pico-8 play session: hold → + tap 🅾

[t = 1 s] hold → ~1s, tap 🅾 ~2×
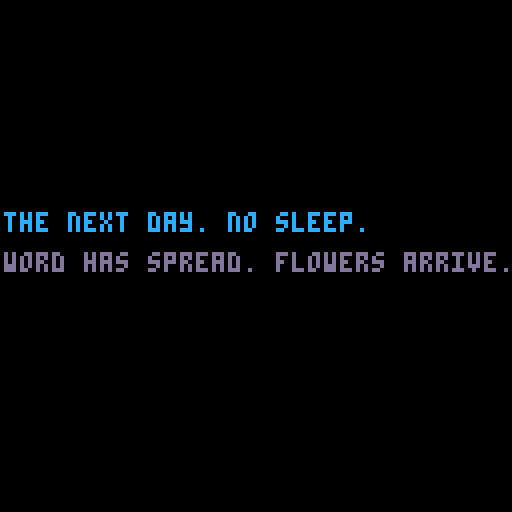
[t = 2 s] hold → ~2s, tap 🅾 ~4×
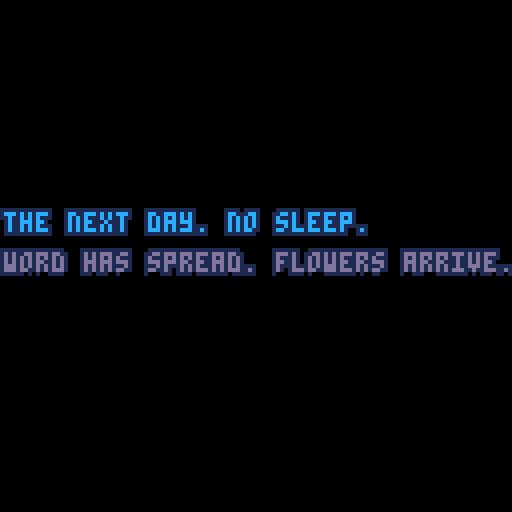
[t = 4 s] hold → ~4s, tap 🅾 ~7×
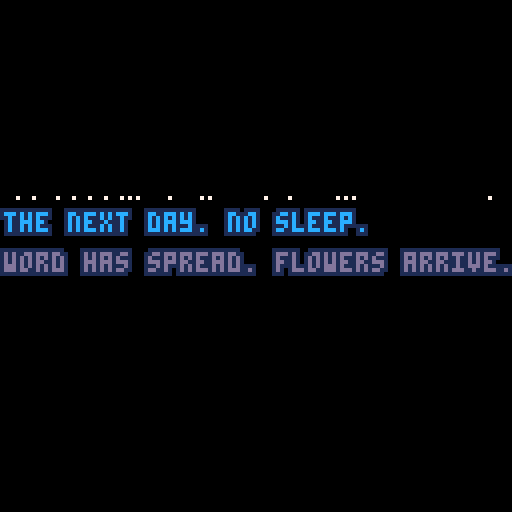

pico-8 cartridge
version 16
__lua__
-- the loss levels
-- [redacted]

function _init()
	sfx(0)

	setupgameparts()
	setuptimeout()
	setupglitches()
	setupfader()
end

function setupgameparts()
	debug = true
	nextgame = 'games/8-arn.p8'
	line1 = "the next day. no sleep."
	line2 = "word has spread. flowers arrive."
	success = "the outpouring\n\nis overwhelming."
	failure = "overwhelmed\n\nby everything."
	col1 = 12
	col2 = 13

	grad = 0

	player = {}
	player.moving = false
	player.frame = 0
	player.framecount = 0
	player.x = 50
	player.y = 106
	player.step = 0
	player.speed = 3
	player.flip = false
	player.idlesprite = 32
	player.sprite = 0

	starty = -900

	flower1 = {}
	flower1.x = 2
	flower1.y = starty - 210
	flower1.speed = 2.6
	flower1.sprite = 64

	flower2 = {}
	flower2.x = 20
	flower2.y = starty - 120
	flower2.speed = 2.5
	flower2.sprite = 66

	flower3 = {}
	flower3.x = 40
	flower3.y = starty  - 110
	flower3.speed = 2.8
	flower3.sprite = 68

	flower4 = {}
	flower4.x = 60
	flower4.y = starty - 130
	flower4.speed = 2.6
	flower4.sprite = 70

	flower5 = {}
	flower5.x = 80
	flower5.y = starty - 120
	flower5.speed = 3
	flower5.sprite = 72

	flower6 = {}
	flower6.x = 100
	flower6.y = starty - 170
	flower6.speed = 3.4
	flower6.sprite = 74

	flashcurrent = 0
	flashrate = 10
	flashstate = false

	messagetimer = 0
	messagelimit = 100

	flashcurrent = 0
	flashrate = 10
	flashstate = false

	losecount = 0
	losemark = 500

	shaking = false
	shakecount = 0
	shakelimit = 10

	playedendsound = false
end

function setuptimeout()
	tcurrent = 0
	tmax = 60 * 10 -- reset timeout to return to the main menu
end

function setupfader()
	state = "waiting" -- or fadingdown or playing
	waittime = 0
	waittotal = 40
	fadedelay = 0
	fadelimit = 150

	ypos = -20
end

function setupglitches()
	glit = {}
	glit.height=128
	glit.width=128
	glit.t=0
end

function _update()
	if not showingmessage then
		if state=="playing" or state == "fail" or state == "success" then
			checkinputs()
		end
	else
		player.moving = false
	end

	flower1.y += flower1.speed
	flower2.y += flower2.speed
	flower3.y += flower3.speed
	flower4.y += flower4.speed
	flower5.y += flower5.speed
	flower6.y += flower6.speed

	checklossstate()

	shake()
end

function _draw()
	cls(0)
	drawgame()
	checktimeout()
	handlewinloss()
	handlefading()
	checkcollisions()
	flash()
	glitch()
end


function drawgame()
	-- background
	rectfill_p(0,0,128,128,grad,0,2)

	-- floor
	rectfill_p(0,120,128,128,4,9,10)

	-- player
	if state=="playing" or state == "fail" or state == "success" then
		animateplayer()
	end

	-- flowers
	spr(flower1.sprite, flower1.x, flower1.y, 2, 2)
	spr(flower2.sprite, flower2.x, flower2.y, 2, 2)
	spr(flower3.sprite, flower3.x, flower3.y, 2, 2)
	spr(flower4.sprite, flower4.x, flower4.y, 2, 2)
	spr(flower5.sprite, flower5.x, flower5.y, 2, 2)
	spr(flower6.sprite, flower6.x, flower6.y, 2, 2)

	if player.moving then
		spr(player.sprite * 2, player.x, player.y, 2, 2, player.flip)
	end

	if not player.moving then
		spr(32, player.x, player.y, 2, 2, player.flip)
	end

	-- debug
	if debug then
		--print(player.x, 10, 10, 11)
	end

end

function animateplayer()
	if player.moving then
		player.step+=1

		if(player.step%2==0) player.sprite += 1

	  if player.sprite > 7 then
	   player.sprite = 0
	  end
	end
end

function checkcollisions()
	if dst(player, flower1) > 0 and dst(player, flower1) < 6 and flower1.y > 60 then
		flower1.y = -1000
		flower1.speed = 0
		grad+=2
	end

	if dst(player, flower2) > 0 and dst(player, flower2) < 6 and flower2.y > 60 then
		flower2.y = -1000
		flower2.speed = 0
		grad+=2
	end

	if dst(player, flower3) > 0 and dst(player, flower3) < 6 and flower3.y > 60 then
		flower3.y = -1000
		flower3.speed = 0
		grad+=2
	end

	if dst(player, flower4) > 0 and dst(player, flower4) < 6 and flower4.y > 60 then
		flower4.y = -1000
		flower4.speed = 0
		grad+=2
	end

	if dst(player, flower5) > 0 and dst(player, flower5) < 6 and flower5.speed > 0 then
		flower5.y = -1000
		flower5.speed = 0
		grad+=2
	end

	if dst(player, flower6) > 0 and dst(player, flower6) < 6 and flower6.speed > 0 then
		flower6.y = -1000
		flower6.speed = 0
		grad+=2
	end

	if grad == 12 then state = "success" end
end

function dst(p0, p1)
 local dx = p0.x - p1.x
 local dy = p0.y - p1.y

 return sqrt(dx*dx+dy*dy)
end

function outline(s,x,y,c1,c2)
	for i=0,2 do
	 for j=0,2 do
	  if not(i==1 and j==1) then
	   print(s,x+i,y+j,c1)
	  end
	 end
	end
	print(s,x+1,y+1,c2)
end

function checklossstate()
	if losecount == losemark -1 and grad >= 10 then
		state = "success"

	elseif losecount < losemark then
		losecount+=1

	elseif(losecount == losemark and not showingmessage) then
		state="fail"
		shaking = true
	end
end

function checkinputs()
	player.moving = false

	if btn(0) and player.x > 2 then
		resettimeout()
		player.x-=player.speed
		player.flip = true;
		player.moving = true
	end

	if btn(1) and player.x < 104 then
		resettimeout()
		player.x+=player.speed
		player.flip = false
		player.moving = true
	end

	if(btn(2)) resettimeout()
	if(btn(3)) resettimeout()
	if(btn(4)) resettimeout()
	if(btn(5)) resettimeout()

	if not player.moving then
    player.sprite = 0
  end
end

function resettimeout()
	tcurrent = 0
end

function checktimeout()
	if tcurrent < tmax then tcurrent+=1 end

	if tcurrent == tmax then
		load('losslevels.p8')
	end
end

function handlefading()
	if state == "waiting" then
		if fadedelay < fadelimit then
			fadedelay+=1
		end

		if fadedelay == fadelimit then
			state = "fadingup"
		end

		drawmessage()
	end

	if state == "fadingup" then
		waittime+=1

		if waittime < waittotal  then
			rectfill( 0, 0, 127, 127 - (3 * waittime), 0 )
			rectfill( 127, 127, 0, 3 * waittime, 0 )
			drawmessage()
			ypos += 4
		end
	end

	if waittime == waittotal then
		if state == "fadingup" then
			state = "playing"
			waittime = 0
		end

		if state == "fadingdown" then
			load(nextgame)
		end
	end

	if state == "fadingdown" then
		waittime+=1
		rectfill( 0, 0, 127, 3 * waittime, 0 )
		rectfill( 127, 127, 0, 127 - (3 * waittime), 0 )
	end
end

function handlewinloss()
	if state == "success" then
		outline(success,34,70,3,11)
		showingmessage = true

		if playedendsound == false then
			sfx(2)
			playedendsound = true
		end
	end

	if state == "fail" then
		outline(failure,34,70,8,2)
		showingmessage = true

		if playedendsound == false then
			sfx(3)
			playedendsound = true
		end
	end

	if showingmessage then
		messagetimer+=1
		if(messagetimer >= messagelimit) state = "fadingdown"
	end
end

function drawmessage()
	-- draw shutters
	rectfill( 0, 0, 127, 127 - (3 * waittime), 0 )
	rectfill( 127, 127, 0, 3 * waittime, 0 )

	-- draw text
	if(ypos < 50) then ypos+= 4 end

	if flashstate then
		outline(line1,0,ypos,0,col1)
		outline(line2,0,ypos+10,0,col2)
	else
		outline(line1,0,ypos,1,col1)
		outline(line2,0,ypos+10,1,col2)
	end
end

function rectfill_p(x0,y0,x1,y1,p,c0,c1)
 fill_pattern(p)
 col=color_pattern(c0,c1)
 rectfill(x0,y0,x1,y1,col)
end

function fill_pattern(n)
 t={
 0b1111111111111111,
 0b1111111111110111,
 0b1111110111110111,
 0b1111110111110101,
 0b1111010111110101,
 0b1111010110110101,
 0b1110010110110101,
 0b1110010110100101,
 0b1010010110100101,
 0b1010010110100001,
 0b1010010010100001,
 0b1010010010100000,
 0b1010000010100000,
 0b1010000000100000,
 0b1000000000100000,
 0b1000000000000000,
 0b0000000000000000}
 if n<0 then n=0
 elseif n>16 then n=16 end
 fillp(t[n+1])
end

function color_pattern(c0,c1)
 t={0,1,2,3,4,5,6,7,8,9,
 "a","b","c","d","e","f"}
 return "0x"..t[c0+1]..t[c1+1]
end

function flash()
	flashcurrent+=1

	if flashcurrent > flashrate then
		flashstate = true
	else
		flashstate = false
	end

	if flashcurrent == flashrate * 2 then
		flashcurrent = 0
	end
end

function glitch()
	if g_on == true then -- on boolean is mangaged by the timer
		local t={7,6,10} -- create array of three colors
		local c=rnd(3) -- generate a random number between 1 and 3, we'll use this in a bit
		c=flr(c) -- make sure our random number is an integer and not a float
		for i=0, 5, 4 do -- the outer loop generates the vertical glitch dots
			local gl_height = rnd(glit.height)
			for h=0, 100, 2 do -- the inner loop creates longer horizontal lines
				pset(rnd(glit.width), gl_height, t[c]) -- write the random pixels to the screen and randomize the colors from the previously generated random number against out color array
			end
		end
	end

	-- animation timeline that turns the static on and off
	if glit.t>30 and glit.t < 50 then
		g_on=true
	elseif glit.t>70 and glit.t < 80 then
		g_on=true
	elseif glit.t>120 then
		glit.t = 0

	else
		g_on=false

	end
	glit.t+=1

	o1 = flr(rnd(0x1f00)) + 0x6040
 o2 = o1 + flr(rnd(0x4)-0x2)
 len = flr(rnd(0x40))

 memcpy(o1,o2,len)
end

function shake(reset) -- shake the screen
	camera(0,0) -- reset to 0,0 before each shake so we don't drift

	if shaking then
		if(shakecount < shakelimit) shakecount+=1
		if(shakecount == shakelimit) shaking = false
		if not reset then -- if the param is true, don't shake, just reset the screen to default
			camera(flr(rnd(3)-3),flr(rnd(3)-3)) -- define shake power here (-5 to shake equally in all directions)
		end
	end
end
__gfx__
000000000000000000000000000000000000000000000000000000ffff000000000000000000000000000000000000000000000000000000000000ffff000000
000000ffff0000000000000000000000000000ffff00000000000fff55f00000000000ffff0000000000000000000000000000ffff00000000000ff55f500000
00000fff55f00000000000ffff00000000000ffff550000000000fff75f0000000000fff55f00000000000ffff00000000000ff55f50000000000ff75f500000
00000fff75f0000000000ffff550000000000ffff750000000000ffffff0000000000fff75f0000000000ff55f50000000000ff75f50000000000ffffff00000
00000ffffff0000000000ffff750000000000ffffff00000000000ffff00000000000ffffff0000000000ff75f50000000000ffffff00000000000ffff000000
000000ffff00000000000ffffff00000000000ffff0000000000007777000000000000ffff00000000000ffffff00000000000ffff0000000000007777000000
0000007777000000000000ffff000000000000777700000000000077777000000000007777000000000000ffff00000000000077770000000000007777700000
00000077777000000000007777000000000007777770000000000077777000000000007777700000000000777700000000000077777000000000007777700000
000000777770000000000777777000000000077777700000000000777770000000000777777700000000077777770000000007777777000000000777777f0000
0000007777700000000007777770000000000f7777ff000000000007ff70000000000ff7777ff000000077777777700000000ff7777ff000000007ff777f0000
000000777ff0000000000f7777ff000000000ff777ff000000000011ff10000000000ff7777ff0000000ff77777ff00000000ff7777ff000000000ff11110000
000000111ff100000000001111ff00000000000111000000000000161110000000000011111000000000ff77777ff00000000000111000000000001111110000
00000011111110000000611111100000000006111100000000000016110000000000001111110000000000111110000000000001111000000000001106110000
00000111001110000000611101100000000006111000000000000016000000000000011100110000000061100110000000000061110000000000011106000000
00001110000660000000600001100000000006011000000000000011000000000000011000066000000061000110000000000060110000000000011000000000
00006600000000000000000000660000000000006600000000000006600000000000066000000000000000000066000000000000066000000000006600000000
00000000000000000000000000000000000000000000000000000000000000000000000000000000000000000000000000000000000000000000000000000000
000000ffff0000000000000000000000000000000000000000000000000000000000000000000000000000ffff00000000000000000000000000000000000000
00000f55f5500000000000ffff0000000000000000000000000000ffff000000000000ffff00000000000f55f550000000000000000000000000000000000000
00000f75f570000000000f55f5500000000000ffff00000000000f55f550000000000f55f550000000000f75f570000000000000000000000000000000000000
00000ffffff0000000000f75f570000000000f55f550000000000f75f570000000000f75f570000000000ffffff0000000000000000000000000000000000000
000000ffff00000000000ffffff0000000000f75f570000000000ffffff0000000000ffffff00000000000ffff00000000000000000000000000000000000000
0000077777700000000000ffff00000000000ffffff00000000007ffff700000000007ffff700000000007777770000000000000000000000000000000000000
00007777777700000000077777700000000007ffff70000000000777777000000000777777770000000077777777000000000000000000000000000000000000
00077777777770000000777777770000000077777777000000007777777700000007777777777000000777777777700000000000000000000000000000000000
00077777777770000007777777777000000777777777700000077777777770000007777777777000000777777777700000000000000000000000000000000000
000ff777777ff000000777777777700000077777777770000007777777777000000ff777777ff000000ff777777ff00000000000000000000000000000000000
000ff111111ff000000ff777777ff000000ff777777ff000000ff111111ff000000ff111111ff000000ff111111ff00000000000000000000000000000000000
0000011101100000000ff111111ff000000ff111111ff000000ff111011ff0000000011101100000000001110110000000000000000000000000000000000000
00000110011000000000011101100000000001110110000000000110011000000000011001100000000001100110000000000000000000000000000000000000
00000110011000000000011001100000000001100110000000000110011000000000011001100000000001100110000000000000000000000000000000000000
00000660006600000000066000660000000006600066000000000660006600000000066000660000000006600066000000000000000000000000000000000000
0000ee00aee00b000000cc00acc00b0000002000020800000000a0000a0900000000000000000000000000000000000000000000000000000000000000000000
000eae3e30033e30000cac3c30033c3002022028800003300a0aa0a9900003300000000000000000000000000000000000000000000000000000000000000000
0000eeb03003eae00000ccb03003cac008088b288302288209099ba9930aa99a0000000000000000000000000000000000000000000000000000000000000000
00000e3e32eb02e000000c3c31cb01c002223b2223b222820aaa3baaa3baaa9a0000000000000000000000000000000000000000000000000000000000000000
00003eae0eae0b3000003cac0cac0b300022888383b8822000aa999393b99aa00002280000000000000667000000000000000000000000000000000000000000
000032e30e3e30b3000031c30c3c30b30022b8b02388323000aab9b0a3993a300282020000000000067606000000000000000000000000000000000000000000
0000330eeab33e230000330ccab33c1300b88832222b0b3300b9993aaaab0b330828828800000000076776770000000000000000000000000000000000000000
00000b332e33eaee00000b331c33cacc000832228880383000093aaa999039300888828800000000077776770000000000000000000000000000000000000000
0000000b333b3e000000000b333b3c000002b22b88b3bb00000abaab99b3bb0088808882033b000067707776033b000000000000000000000000000000000000
000000666665000000000066666500000000bb3b2222b2000000bb3baaaaba0088888880033b000066766670033b000000000000000000000000000000000000
000000666655000000000066665500000000023b00bb000000000a3b00bb000008880083003bb00006660073003bb00000000000000000000000000000000000
00000066655000000000006665500000000000b3bb000000000000b3bb000000000000033333b000000000033333b00000000000000000000000000000000000
0000006655000000000000665500000000000003b000000000000003b0000000000000333b33b000000000333b33b00000000000000000000000000000000000
000000655000000000000065500000000000000660000000000000066000000000000033bb33b00000000033bb33b00000000000000000000000000000000000
0000065500000000000006550000000000000006600000000000000660000000000000bbb003bb00000000bbb003bb0000000000000000000000000000000000
000005500000000000000550000000000000000bb00000000000000bb00000000000000000000bbb0000000000000bbb00000000000000000000000000000000
__map__
1010101010101010101010101010101011111111111111111111111111111111000000000000000000000000000000000000000000000000000000000000000000000000000000000000000000000000000000000000000000000000000000000000000000000000000000000000000000000000000000000000000000000000
1010101010101010101010101010101011111111111111111111111111111111000000000000000000000000000000000000000000000000000000000000000000000000000000000000000000000000000000000000000000000000000000000000000000000000000000000000000000000000000000000000000000000000
1010101010101010101010101010101011111111111111111111111111111111000000000000000000000000000000000000000000000000000000000000000000000000000000000000000000000000000000000000000000000000000000000000000000000000000000000000000000000000000000000000000000000000
1010101010101010101010101010101011111111111111111111111111111111000000000000000000000000000000000000000000000000000000000000000000000000000000000000000000000000000000000000000000000000000000000000000000000000000000000000000000000000000000000000000000000000
1010101010101010101010101010101011111111111111111111111111111111000000000000000000000000000000000000000000000000000000000000000000000000000000000000000000000000000000000000000000000000000000000000000000000000000000000000000000000000000000000000000000000000
1010101010101010101010101010101011111111111111111111111111111111000000000000000000000000000000000000000000000000000000000000000000000000000000000000000000000000000000000000000000000000000000000000000000000000000000000000000000000000000000000000000000000000
1010101010101010101010101010101011111111111111111111111111111111000000000000000000000000000000000000000000000000000000000000000000000000000000000000000000000000000000000000000000000000000000000000000000000000000000000000000000000000000000000000000000000000
1010101010101010101010101010101011111111111111111111111111111111000000000000000000000000000000000000000000000000000000000000000000000000000000000000000000000000000000000000000000000000000000000000000000000000000000000000000000000000000000000000000000000000
1010101010101010101010101010101011111111111111111111111111111111000000000000000000000000000000000000000000000000000000000000000000000000000000000000000000000000000000000000000000000000000000000000000000000000000000000000000000000000000000000000000000000000
1010101010101010101010101010101011111111111111111111111111111111000000000000000000000000000000000000000000000000000000000000000000000000000000000000000000000000000000000000000000000000000000000000000000000000000000000000000000000000000000000000000000000000
1010101010101010101010101010101011111111111111111111111111111111000000000000000000000000000000000000000000000000000000000000000000000000000000000000000000000000000000000000000000000000000000000000000000000000000000000000000000000000000000000000000000000000
1010101010101010101010101010101011111111111111111111111111111111000000000000000000000000000000000000000000000000000000000000000000000000000000000000000000000000000000000000000000000000000000000000000000000000000000000000000000000000000000000000000000000000
1010101010101010101010101010101011111111111111111111111111111111000000000000000000000000000000000000000000000000000000000000000000000000000000000000000000000000000000000000000000000000000000000000000000000000000000000000000000000000000000000000000000000000
1010101010101010101010101010101011111111111111111111111111111111000000000000000000000000000000000000000000000000000000000000000000000000000000000000000000000000000000000000000000000000000000000000000000000000000000000000000000000000000000000000000000000000
1010101010101010101010101010101011111111111111111111111111111111000000000000000000000000000000000000000000000000000000000000000000000000000000000000000000000000000000000000000000000000000000000000000000000000000000000000000000000000000000000000000000000000
1010101010101010101010101010101011111111111111111111111111111111000000000000000000000000000000000000000000000000000000000000000000000000000000000000000000000000000000000000000000000000000000000000000000000000000000000000000000000000000000000000000000000000
0401000000000000000000000000000000000000000000000000000000000000000000000000000000000000000000000000000000000000000000000000000000000000000000000000000000000000000000000000000000000000000000000000000000000000000000000000000000000000000000000000000000000000
0000000000000000000000000000000000000000000000000000000000000000000000000000000000000000000000000000000000000000000000000000000000000000000000000000000000000000000000000000000000000000000000000000000000000000000000000000000000000000000000000000000000000000
0021000000000000000000000000000000000000000000000000000000000000000000000000000000000000000000000000000000000000000000000000000000000000000000000000000000000000000000000000000000000000000000000000000000000000000000000000000000000000000000000000000000000000
0000000000000000000000000000000000000000000000000000000000000000000000000000000000000000000000000000000000000000000000000000000000000000000000000000000000000000000000000000000000000000000000000000000000000000000000000000000000000000000000000000000000000000
4000000000000000000000000000000000000000000000000000000000000000000000000000000000000000000000000000000000000000000000000000000000000000000000000000000000000000000000000000000000000000000000000000000000000000000000000000000000000000000000000000000000000000
